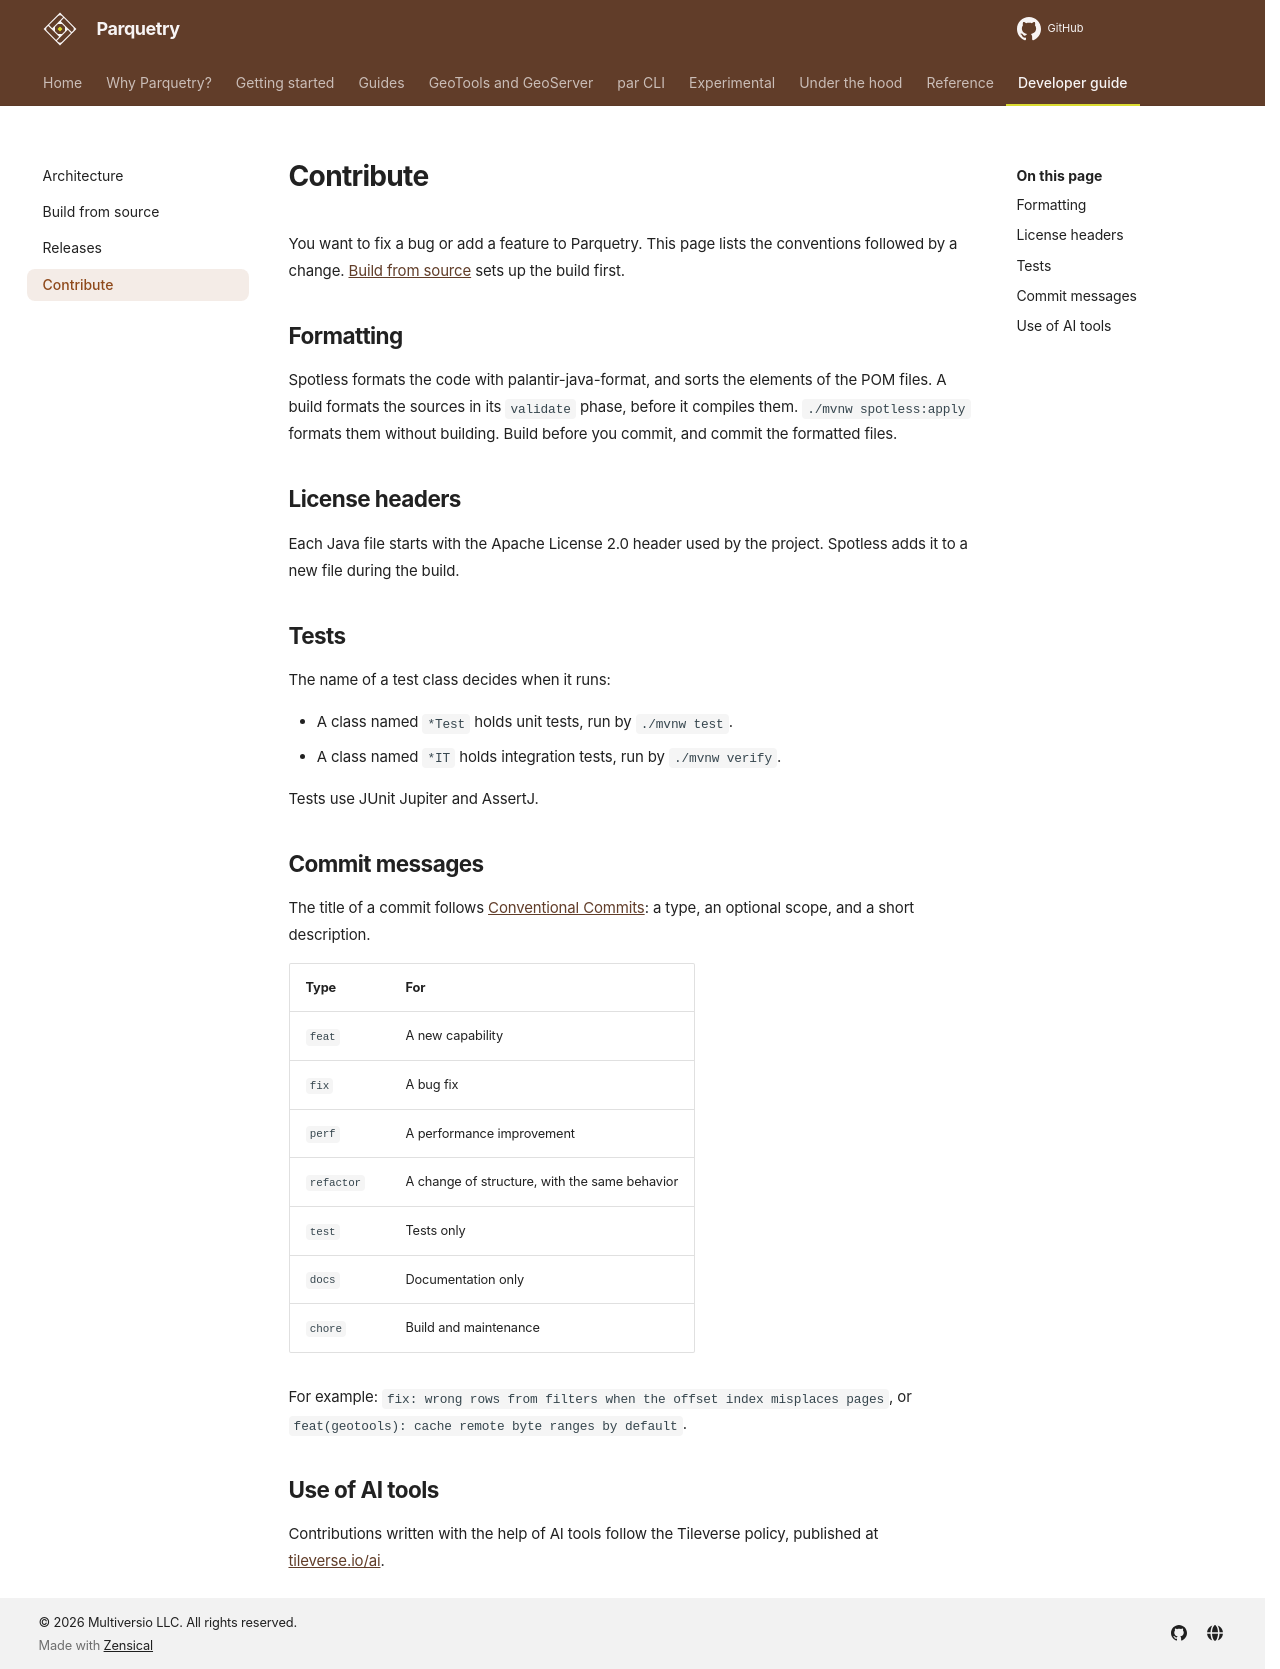

repository: tileverse-io/parquetry · page: developer-guide/contribute/index.html · generator: mkdocs

# Contribute

You want to fix a bug or add a feature to Parquetry. This page lists the conventions followed by a change. [Build from source](build.md) sets up the build first.

## Formatting

Spotless formats the code with palantir-java-format, and sorts the elements of the POM files. A build formats the sources in its `validate` phase, before it compiles them. `./mvnw spotless:apply` formats them without building. Build before you commit, and commit the formatted files.

## License headers

Each Java file starts with the Apache License 2.0 header used by the project. Spotless adds it to a new file during the build.

## Tests

The name of a test class decides when it runs:

- A class named `*Test` holds unit tests, run by `./mvnw test`.
- A class named `*IT` holds integration tests, run by `./mvnw verify`.

Tests use JUnit Jupiter and AssertJ.

## Commit messages

The title of a commit follows [Conventional Commits](https://www.conventionalcommits.org/): a type, an optional scope, and a short description.

| Type | For |
| :--- | :--- |
| `feat` | A new capability |
| `fix` | A bug fix |
| `perf` | A performance improvement |
| `refactor` | A change of structure, with the same behavior |
| `test` | Tests only |
| `docs` | Documentation only |
| `chore` | Build and maintenance |

For example: `fix: wrong rows from filters when the offset index misplaces pages`, or `feat(geotools): cache remote byte ranges by default`.

## Use of AI tools

Contributions written with the help of AI tools follow the Tileverse policy, published at [tileverse.io/ai](https://tileverse.io/ai/).
